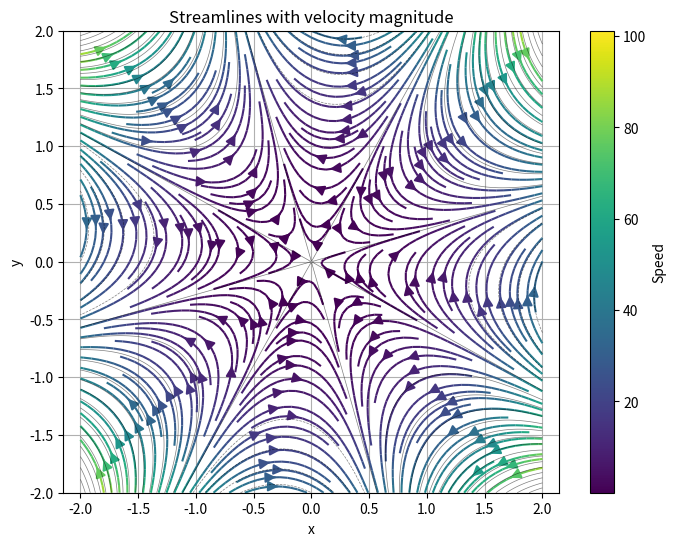

The matplotlib source for this figure:
import numpy as np
import matplotlib.pyplot as plt

# Coefficients
a, b, c, d, e = -1, 2, 6, -2, -1

# Stream function
def psi(x, y):
    return a*x**4 + b*x**3*y + c*x**2*y**2 + d*x*y**3 + e*y**4

# Velocity components
def u(x, y):
    return b*x**3 + 2*c*x**2*y + 3*d*x*y**2 + 4*e*y**3  # dψ/dy

def v(x, y):
    return -(4*a*x**3 + 3*b*x**2*y + 2*c*x*y**2 + d*y**3)  # -dψ/dx

# Create grid
x = np.linspace(-2, 2, 400)
y = np.linspace(-2, 2, 400)
X, Y = np.meshgrid(x, y)

# Compute velocities and speed
U = u(X, Y)
V = v(X, Y)
speed = np.sqrt(U**2 + V**2)

# Plot streamlines colored by speed
plt.figure(figsize=(8, 6))
strm = plt.streamplot(X, Y, U, V, color=speed, linewidth=1.5, cmap='viridis', density=2, arrowsize=1.5)
plt.colorbar(strm.lines, label='Speed')

# Overlay stream function contours
PSI = psi(X, Y)
plt.contour(X, Y, PSI, levels=20, colors='k', linewidths=0.5, alpha=0.5)

plt.xlabel('x')
plt.ylabel('y')
plt.title('Streamlines with velocity magnitude')
plt.axis('equal')
plt.grid(True)
plt.show()
